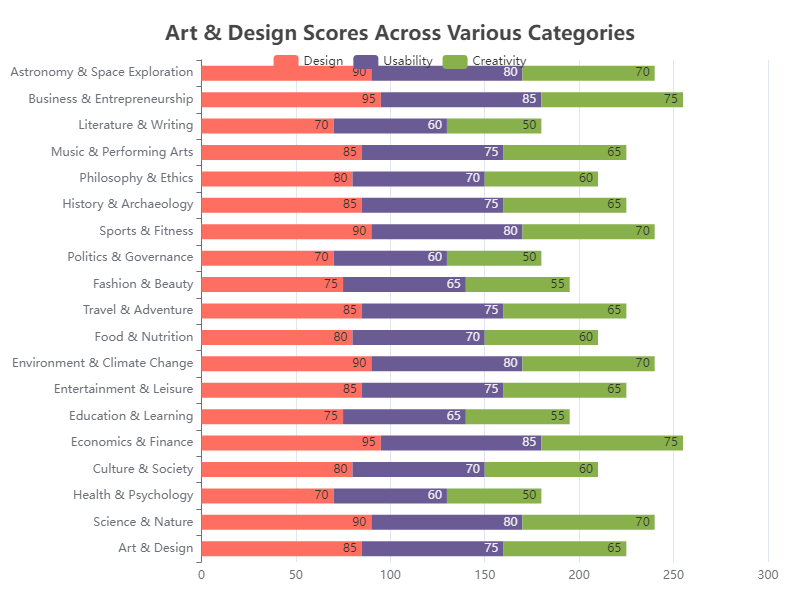

Values plotted in this chart, from the file beside it:
Category, Design, Usability, Creativity
Art & Design, 85, 75, 65
Science & Nature, 90, 80, 70
Health & Psychology, 70, 60, 50
Culture & Society, 80, 70, 60
Economics & Finance, 95, 85, 75
Education & Learning, 75, 65, 55
Entertainment & Leisure, 85, 75, 65
Environment & Climate Change, 90, 80, 70
Food & Nutrition, 80, 70, 60
Travel & Adventure, 85, 75, 65
Fashion & Beauty, 75, 65, 55
Politics & Governance, 70, 60, 50
Sports & Fitness, 90, 80, 70
History & Archaeology, 85, 75, 65
Philosophy & Ethics, 80, 70, 60
Music & Performing Arts, 85, 75, 65
Literature & Writing, 70, 60, 50
Business & Entrepreneurship, 95, 85, 75
Astronomy & Space Exploration, 90, 80, 70
